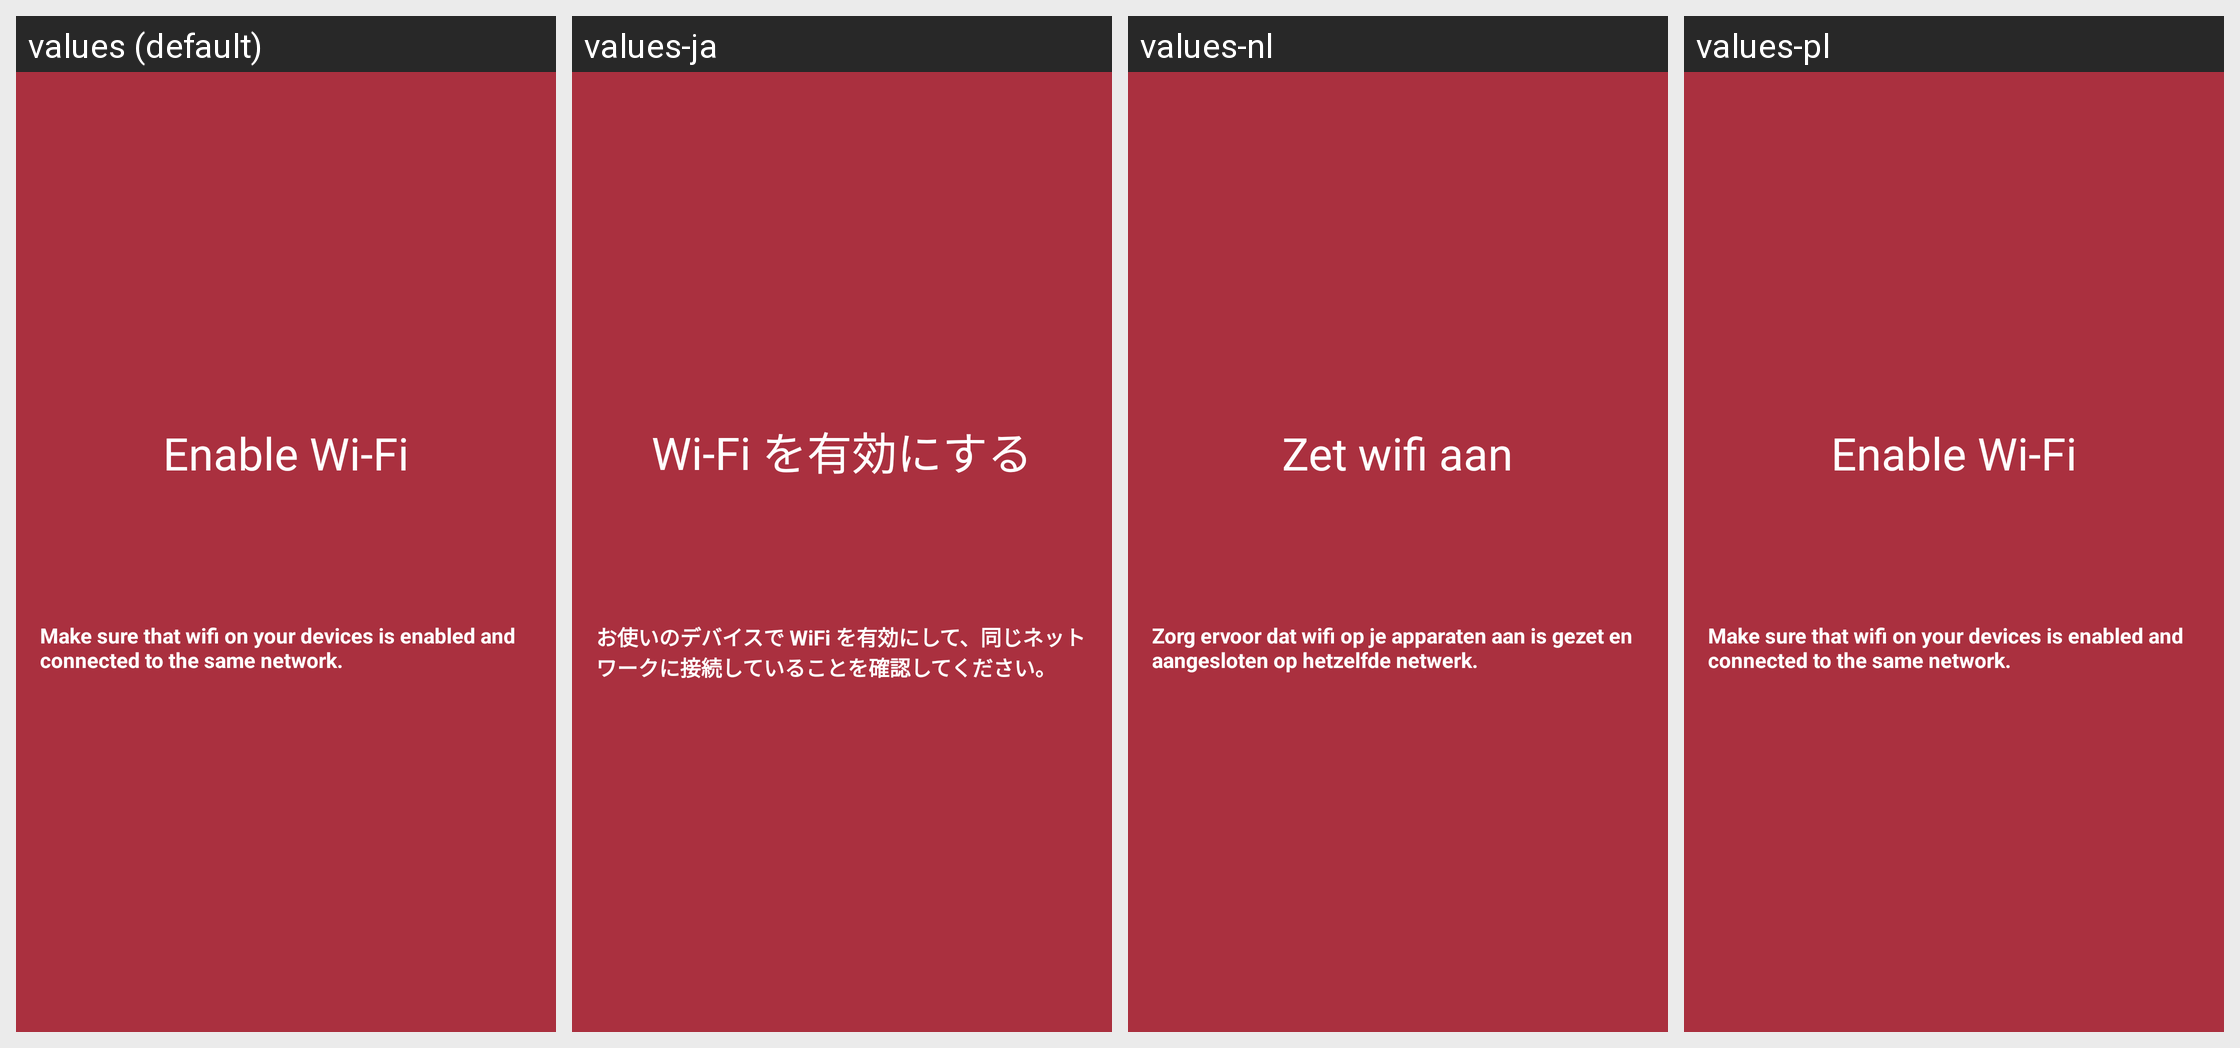

Strings drawn on this Android screen and how each of the app's shown locales translates them:
Android screen res/layout/fragment_tutorial_screen_2.xml rendered under 4 locales, left to right: values (default), values-ja, values-nl, values-pl. Device: Nexus 5 (rendered at 1080×1920; each locale shown at half size, 540×960, under a caption strip naming it); theme App.Theme.
Strings drawn on this screen, with the default value and each locale's value (text and hints the layout hard-codes, and strings that could not be matched under every locale, appear in the picture but are not listed):

header_enable_wifi
  values: Enable Wi-Fi
  values-ja: Wi-Fi を有効にする
  values-nl: Zet wifi aan
  values-pl: Enable Wi-Fi

ht_wi_fi_enabled
  values: Make sure that wifi on your devices is enabled and connected to the same network.
  values-ja: お使いのデバイスで WiFi を有効にして、同じネットワークに接続していることを確認してください。
  values-nl: Zorg ervoor dat wifi op je apparaten aan is gezet en aangesloten op hetzelfde netwerk.
  values-pl: Make sure that wifi on your devices is enabled and connected to the same network.
